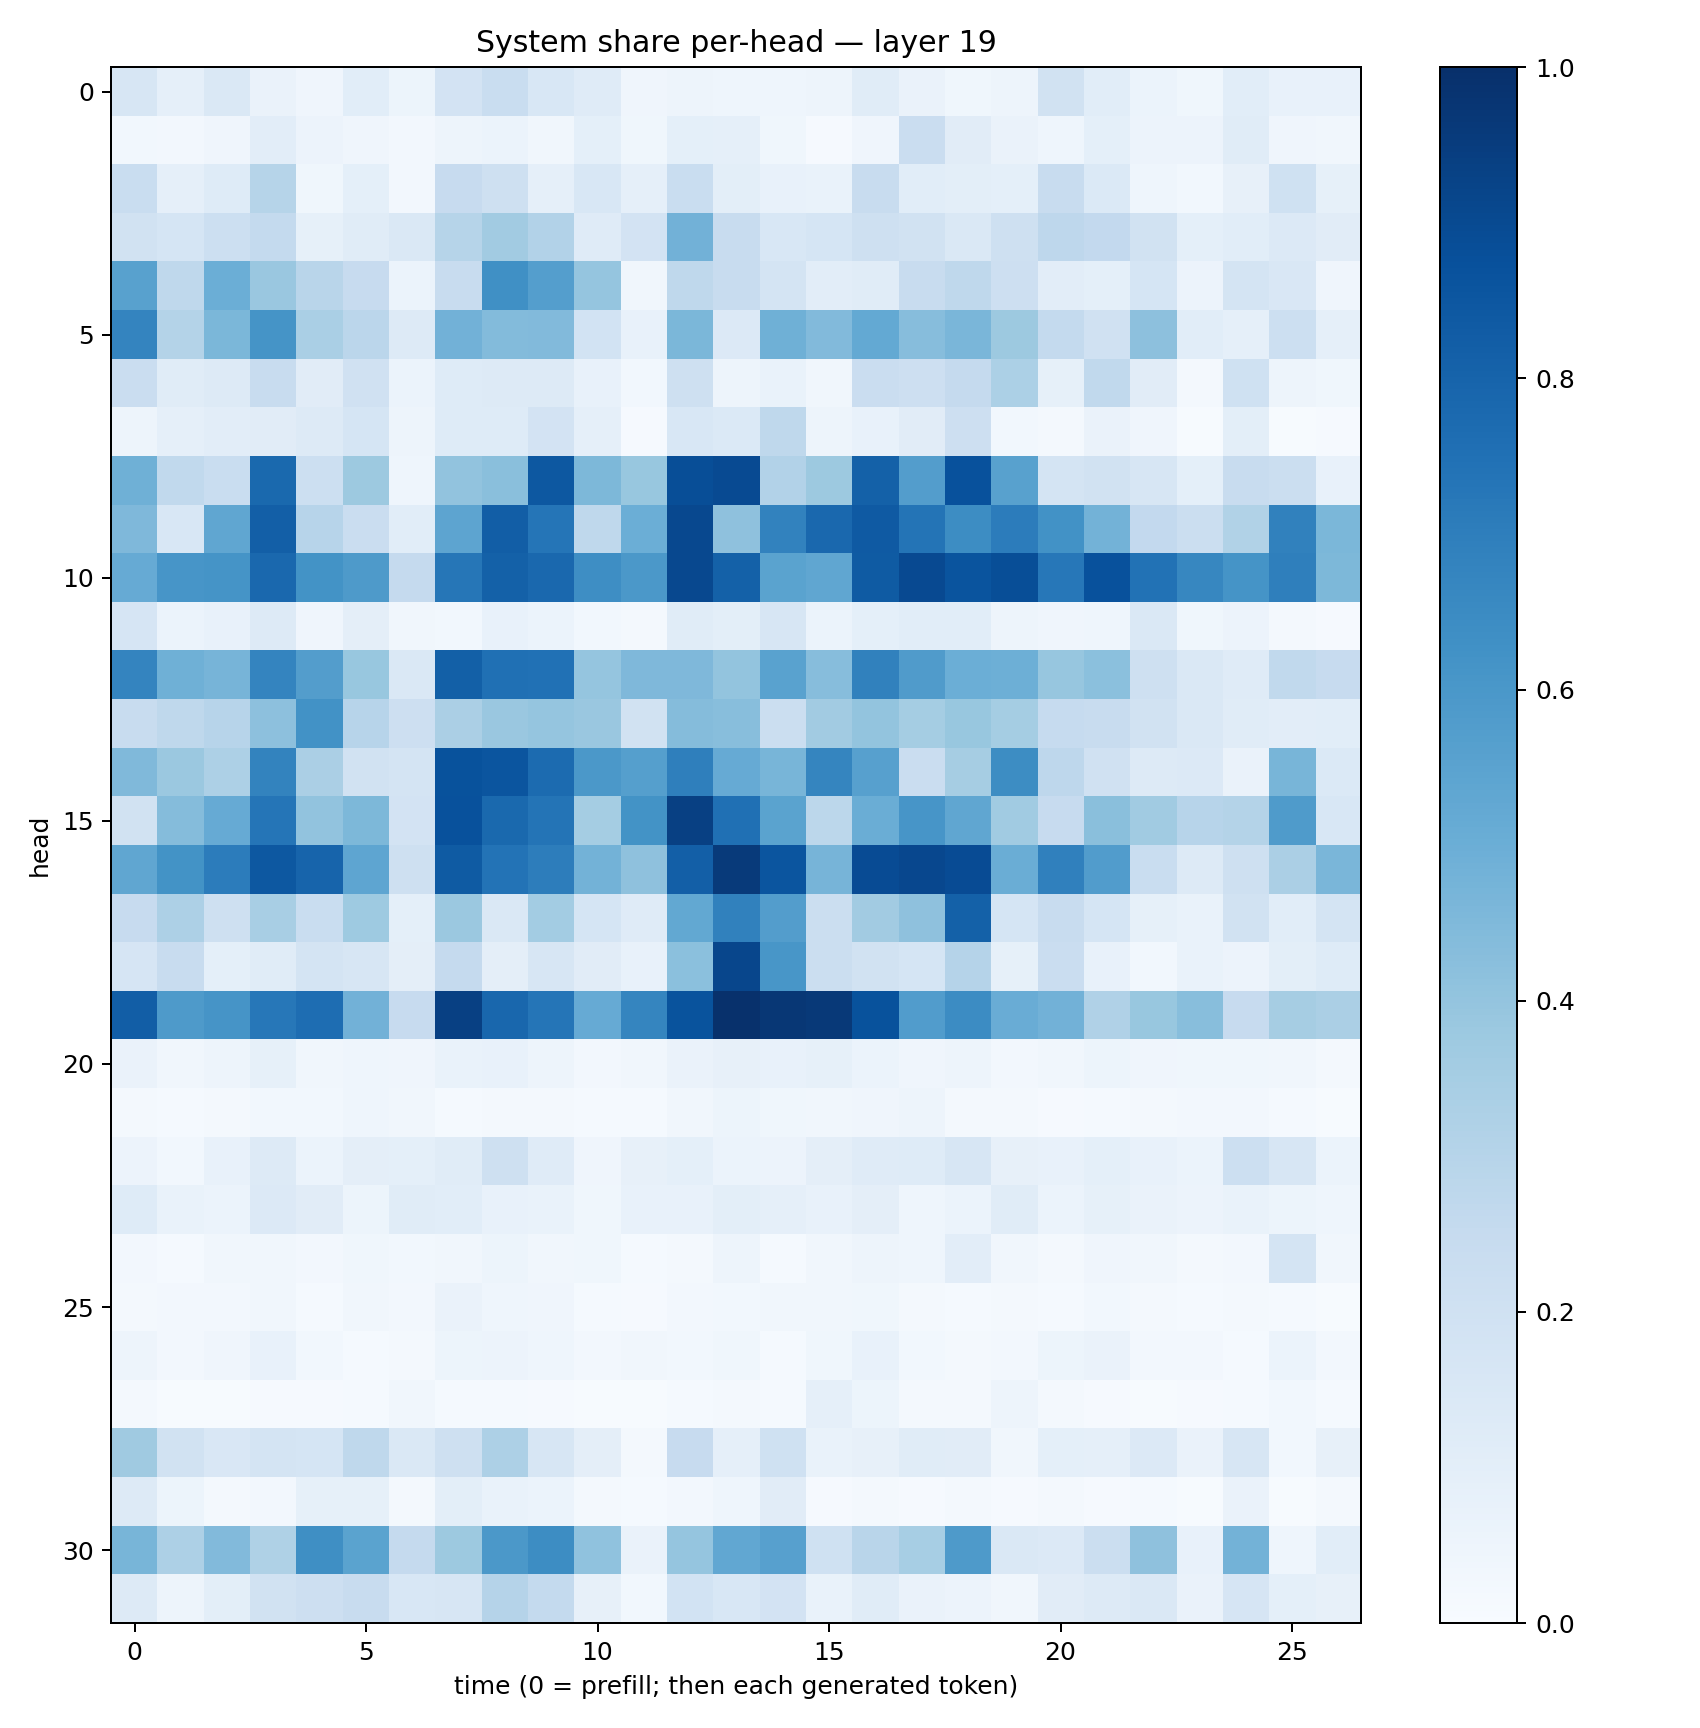

The data file committed next to this chart (first rows):
0.15938595, 0.08805734, 0.14312872, 0.06286713, 0.040126406, 0.10847546, 0.053821735, 0.18002397, 0.23237461, 0.15447924, 0.11906804, 0.040803388, 0.048921466, 0.04577048, 0.04671833, 0.048036505, 0.11506926, 0.06512609, 0.037619755, 0.050588924, 0.19088235, 0.10634466, 0.06224993, 0.038907405
0.02869, 0.02722, 0.04133, 0.104, 0.05665, 0.04074, 0.02623, 0.05019, 0.05971, 0.03316, 0.09037, 0.03814, 0.09336, 0.08817, 0.03533, 0.009874, 0.03988, 0.2274, 0.1126, 0.06538, 0.04561, 0.09324, 0.05568, 0.05661
0.2329, 0.08759, 0.1231, 0.2978, 0.03673, 0.09158, 0.02448, 0.2425, 0.2062, 0.0875, 0.1545, 0.08602, 0.2335, 0.09816, 0.07191, 0.068, 0.2408, 0.1069, 0.09901, 0.09313, 0.2364, 0.1387, 0.04455, 0.02989
0.1947, 0.1692, 0.2169, 0.2576, 0.08504, 0.114, 0.1431, 0.2999, 0.3627, 0.3092, 0.118, 0.1807, 0.4837, 0.2358, 0.1546, 0.1682, 0.2068, 0.189, 0.1455, 0.2049, 0.2737, 0.2596, 0.1922, 0.09187
0.5567, 0.2703, 0.4985, 0.3851, 0.2899, 0.2449, 0.06224, 0.2421, 0.6314, 0.5677, 0.3984, 0.03515, 0.2728, 0.2365, 0.1768, 0.102, 0.1165, 0.2402, 0.2718, 0.2141, 0.1045, 0.09223, 0.1693, 0.05824
0.6751, 0.3056, 0.4602, 0.6145, 0.3388, 0.2833, 0.1269, 0.4839, 0.4387, 0.4436, 0.1855, 0.07343, 0.4608, 0.1329, 0.492, 0.4449, 0.5234, 0.4317, 0.4631, 0.3775, 0.2554, 0.1962, 0.4154, 0.1089
0.2266, 0.1142, 0.1273, 0.2369, 0.1111, 0.1965, 0.06178, 0.123, 0.1299, 0.1306, 0.07249, 0.02818, 0.2103, 0.05055, 0.06931, 0.03143, 0.2286, 0.2117, 0.2521, 0.3304, 0.08278, 0.263, 0.1108, 0.02048
0.04727, 0.08745, 0.1039, 0.11, 0.1319, 0.1682, 0.04879, 0.1225, 0.1247, 0.183, 0.0881, 0.009637, 0.1555, 0.137, 0.2729, 0.05074, 0.07081, 0.1129, 0.2113, 0.03015, 0.01842, 0.06585, 0.04036, 0.004773
0.4912, 0.265, 0.2341, 0.7796, 0.2181, 0.376, 0.04594, 0.4043, 0.4253, 0.8458, 0.4556, 0.3906, 0.8846, 0.8965, 0.3086, 0.3773, 0.8092, 0.5736, 0.8736, 0.5581, 0.1739, 0.1946, 0.16, 0.09081
0.4521, 0.1529, 0.5313, 0.8172, 0.294, 0.2302, 0.1084, 0.5419, 0.821, 0.7305, 0.27, 0.4995, 0.9037, 0.412, 0.6819, 0.7844, 0.8392, 0.7369, 0.6413, 0.7049, 0.6221, 0.4779, 0.2598, 0.2204
0.5138, 0.6059, 0.6148, 0.7849, 0.6196, 0.5869, 0.2531, 0.7281, 0.8087, 0.7837, 0.6399, 0.5944, 0.9056, 0.8124, 0.5469, 0.5315, 0.8355, 0.9005, 0.8612, 0.8842, 0.7237, 0.8711, 0.7444, 0.6669
0.1643, 0.06218, 0.07297, 0.1253, 0.04267, 0.09738, 0.03456, 0.031, 0.07343, 0.06198, 0.03094, 0.01916, 0.1157, 0.09957, 0.1618, 0.06206, 0.09022, 0.107, 0.1075, 0.04998, 0.0429, 0.04649, 0.148, 0.03521
0.6741, 0.4898, 0.4698, 0.6747, 0.5717, 0.389, 0.145, 0.8141, 0.7525, 0.7483, 0.395, 0.4495, 0.451, 0.4001, 0.5536, 0.4321, 0.6844, 0.5803, 0.4999, 0.4939, 0.3938, 0.4206, 0.2066, 0.1465
0.2416, 0.2733, 0.293, 0.4143, 0.622, 0.2964, 0.2135, 0.3336, 0.3831, 0.3976, 0.3859, 0.192, 0.4348, 0.4283, 0.2211, 0.3613, 0.4018, 0.3521, 0.3886, 0.3553, 0.2485, 0.2409, 0.195, 0.1467
0.4459, 0.3828, 0.3268, 0.6782, 0.3347, 0.1935, 0.1745, 0.8676, 0.8569, 0.771, 0.5963, 0.5627, 0.6918, 0.514, 0.4681, 0.6697, 0.5622, 0.2286, 0.3513, 0.6432, 0.2744, 0.1969, 0.1327, 0.1348
0.1911, 0.4359, 0.514, 0.7306, 0.4062, 0.4547, 0.1816, 0.8742, 0.7783, 0.7366, 0.355, 0.6192, 0.9355, 0.7524, 0.5496, 0.2793, 0.5027, 0.6082, 0.5325, 0.3633, 0.244, 0.4233, 0.3637, 0.2939
0.5329, 0.6211, 0.7067, 0.8453, 0.8, 0.5373, 0.2069, 0.8336, 0.7402, 0.7029, 0.4789, 0.4129, 0.8196, 0.9579, 0.8572, 0.4716, 0.8938, 0.9069, 0.8908, 0.5028, 0.6905, 0.5777, 0.2306, 0.1263
0.245, 0.3271, 0.2053, 0.3407, 0.2319, 0.3744, 0.09137, 0.3801, 0.1457, 0.3573, 0.1699, 0.1189, 0.5272, 0.6836, 0.5724, 0.2255, 0.3631, 0.414, 0.8089, 0.1702, 0.2358, 0.1708, 0.08319, 0.06815
0.1677, 0.241, 0.09202, 0.1153, 0.1742, 0.1611, 0.09638, 0.2501, 0.09603, 0.1616, 0.1101, 0.07062, 0.4199, 0.9135, 0.6032, 0.2252, 0.1913, 0.1682, 0.3025, 0.08346, 0.2277, 0.07032, 0.02973, 0.06788
0.8229, 0.5894, 0.6115, 0.7247, 0.7636, 0.4823, 0.2441, 0.9341, 0.787, 0.7343, 0.5146, 0.6706, 0.8639, 0.9957, 0.9692, 0.9635, 0.8687, 0.5777, 0.6472, 0.505, 0.4805, 0.3181, 0.3889, 0.4296
0.06583, 0.03375, 0.05008, 0.08561, 0.0341, 0.04392, 0.04108, 0.06744, 0.07375, 0.04716, 0.0261, 0.03431, 0.0628, 0.08066, 0.07476, 0.0833, 0.06051, 0.03921, 0.04895, 0.02687, 0.03129, 0.05401, 0.04208, 0.03859
0.02341, 0.01515, 0.02161, 0.02984, 0.03002, 0.04332, 0.0329, 0.01464, 0.01732, 0.02006, 0.01229, 0.01199, 0.03499, 0.05258, 0.03905, 0.0336, 0.04018, 0.04766, 0.02084, 0.01837, 0.009604, 0.01326, 0.01717, 0.02369
0.05641, 0.03062, 0.07415, 0.1259, 0.05913, 0.09643, 0.09147, 0.1168, 0.2034, 0.1179, 0.0402, 0.08086, 0.09117, 0.06199, 0.05715, 0.09487, 0.121, 0.1214, 0.1611, 0.08091, 0.07504, 0.09282, 0.07447, 0.06047
0.1242, 0.0688, 0.05886, 0.1336, 0.1106, 0.05343, 0.1161, 0.1087, 0.07391, 0.06805, 0.03888, 0.07254, 0.07219, 0.1014, 0.08807, 0.07584, 0.09547, 0.04403, 0.06201, 0.1144, 0.06063, 0.08408, 0.06349, 0.05562
0.02538, 0.0153, 0.03139, 0.03422, 0.026, 0.03669, 0.03003, 0.03378, 0.05236, 0.03194, 0.03791, 0.01271, 0.01999, 0.05, 0.01535, 0.03221, 0.05043, 0.04588, 0.1022, 0.03383, 0.02324, 0.04027, 0.03146, 0.01977
0.02324, 0.02474, 0.02382, 0.0323, 0.01332, 0.03467, 0.02363, 0.0629, 0.04416, 0.04012, 0.01357, 0.008518, 0.02713, 0.03111, 0.0328, 0.0323, 0.03584, 0.02335, 0.0121, 0.02071, 0.0147, 0.02804, 0.01833, 0.01347
0.04703, 0.02639, 0.0413, 0.07087, 0.03093, 0.01551, 0.02309, 0.05246, 0.05625, 0.04333, 0.02722, 0.03496, 0.03039, 0.03539, 0.01427, 0.03532, 0.07115, 0.02777, 0.01899, 0.02592, 0.0518, 0.0654, 0.02401, 0.02465
0.01675, 0.006147, 0.005975, 0.009438, 0.007957, 0.01506, 0.03317, 0.0129, 0.01173, 0.007816, 0.004293, 0.006236, 0.01398, 0.01922, 0.01523, 0.0863, 0.0526, 0.01893, 0.01708, 0.04814, 0.01674, 0.008906, 0.006013, 0.01075
0.3679, 0.1928, 0.1513, 0.1758, 0.1715, 0.2722, 0.1478, 0.2104, 0.3252, 0.1612, 0.09692, 0.02209, 0.2427, 0.0892, 0.2003, 0.06982, 0.08144, 0.1143, 0.1103, 0.03395, 0.09115, 0.08661, 0.1341, 0.06512
0.1322, 0.05314, 0.01982, 0.02415, 0.08341, 0.0852, 0.02106, 0.09885, 0.06761, 0.05884, 0.01786, 0.01208, 0.02624, 0.0459, 0.1111, 0.01003, 0.02072, 0.007989, 0.02189, 0.008412, 0.01636, 0.01074, 0.01251, 0.00625
0.4681, 0.3253, 0.4442, 0.3232, 0.6332, 0.5488, 0.2503, 0.3781, 0.5955, 0.644, 0.4099, 0.06409, 0.3978, 0.5309, 0.5616, 0.2001, 0.291, 0.3446, 0.5891, 0.1454, 0.1358, 0.2254, 0.4133, 0.07126
0.1312, 0.04708, 0.09934, 0.1936, 0.214, 0.2402, 0.1549, 0.1575, 0.3031, 0.2572, 0.07898, 0.03057, 0.1862, 0.1537, 0.1806, 0.06762, 0.1144, 0.06476, 0.05577, 0.03384, 0.1106, 0.1313, 0.1456, 0.06443
